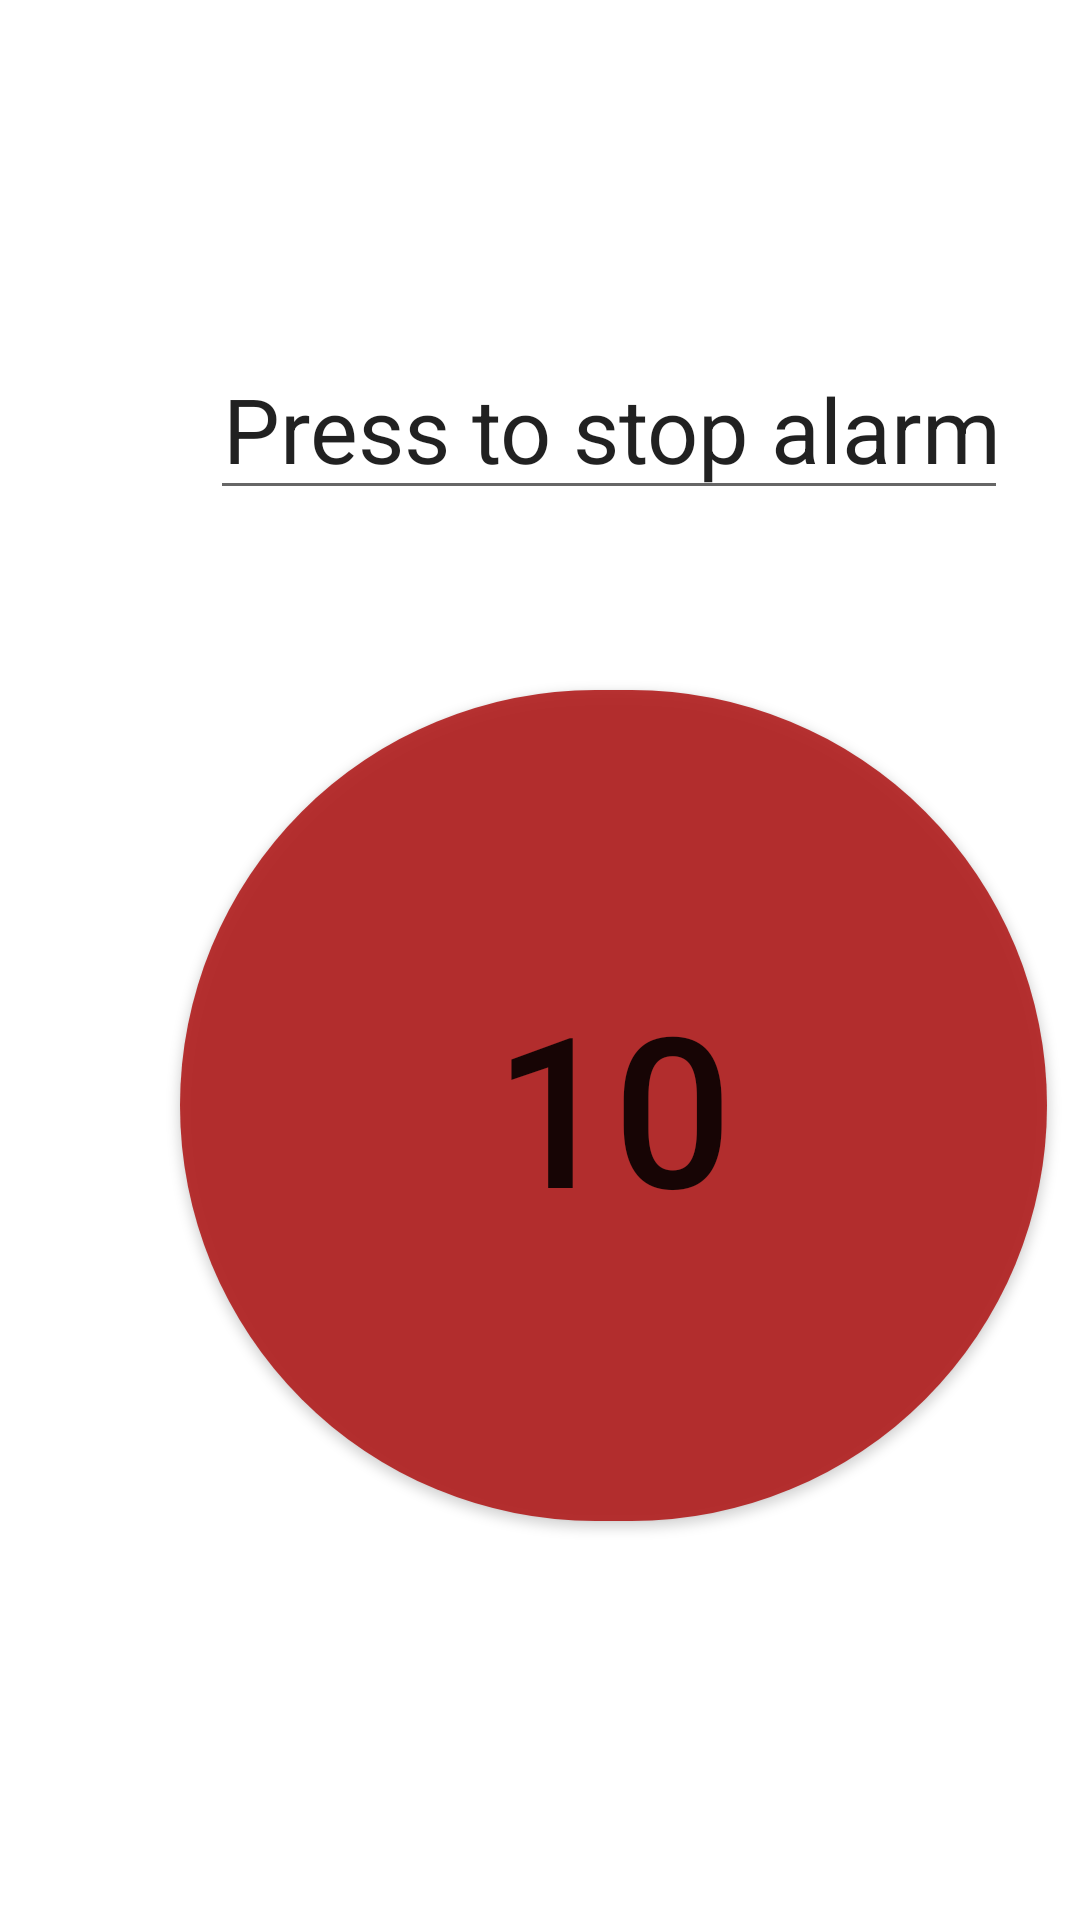

The Android layout XML behind this screen, and the referenced resources:
<!-- AndroidManifest.xml: application theme Theme.SilentRed -->
<!-- res/layout/count_down_layout.xml -->
<?xml version="1.0" encoding="utf-8"?>
<androidx.constraintlayout.widget.ConstraintLayout xmlns:android="http://schemas.android.com/apk/res/android"
    xmlns:app="http://schemas.android.com/apk/res-auto"
    xmlns:tools="http://schemas.android.com/tools"
    android:layout_width="match_parent"
    android:layout_height="match_parent"
    tools:context=".CountDownFragment"
    android:id="@+id/constraint_layout" >
    <LinearLayout
        android:layout_width="match_parent"
        android:layout_height="match_parent"
        android:orientation="vertical">

        <EditText
            android:id="@+id/massage_text"
            android:layout_width="266dp"
            android:layout_height="50dp"
            android:layout_marginLeft="70dp"
            android:layout_marginTop="120dp"
            android:layout_marginBottom="60dp"
            android:ems="10"
            android:inputType="textPersonName"
            android:text="Press to stop alarm"
            android:textAlignment="center"
            android:textSize="30dp" />

        <Button
            android:id="@+id/stop_btn"
            android:layout_width="289dp"
            android:layout_height="277dp"

            android:layout_marginLeft="60dp"
            android:layout_marginBottom="24dp"
            android:background="@drawable/round_btn"
            android:backgroundTint="#EEAF1616"
            android:text="10"
            android:textSize="70dp" />

    </LinearLayout>

</androidx.constraintlayout.widget.ConstraintLayout>
<!-- resources referenced by this layout -->
<resources>
  <!-- drawable round_btn (drawable) -->
  <?xml version="1.0" encoding="utf-8"?>
  <shape xmlns:android="http://schemas.android.com/apk/res/android"
      android:shape="rectangle">
  
      <solid android:color="#EEAF1616" />
  
      <corners android:bottomRightRadius="720dp"
          android:bottomLeftRadius="720dp"
          android:topRightRadius="720dp"
          android:topLeftRadius="720dp"/>
  </shape>
  <style name="Theme.SilentRed" parent="Theme.MaterialComponents.DayNight.DarkActionBar">
          
          <item name="colorPrimary">@color/purple_500</item>
          <item name="colorPrimaryVariant">@color/purple_700</item>
          <item name="colorOnPrimary">@color/white</item>
          
          <item name="colorSecondary">@color/teal_200</item>
          <item name="colorSecondaryVariant">@color/teal_700</item>
          <item name="colorOnSecondary">@color/black</item>
          
          <item name="android:statusBarColor" tools:targetApi="l">?attr/colorPrimaryVariant</item>
          
      </style>
  <!-- not gathered from this repository: default colours our renderer supplied (Android Studio template values) -->
  <color name="purple_500">#FF6200EE</color>
  <color name="purple_700">#FF3700B3</color>
  <color name="teal_200">#FF03DAC5</color>
  <color name="teal_700">#FF018786</color>
  <color name="black">#FF000000</color>
  <color name="white">#FFFFFFFF</color>
</resources>
